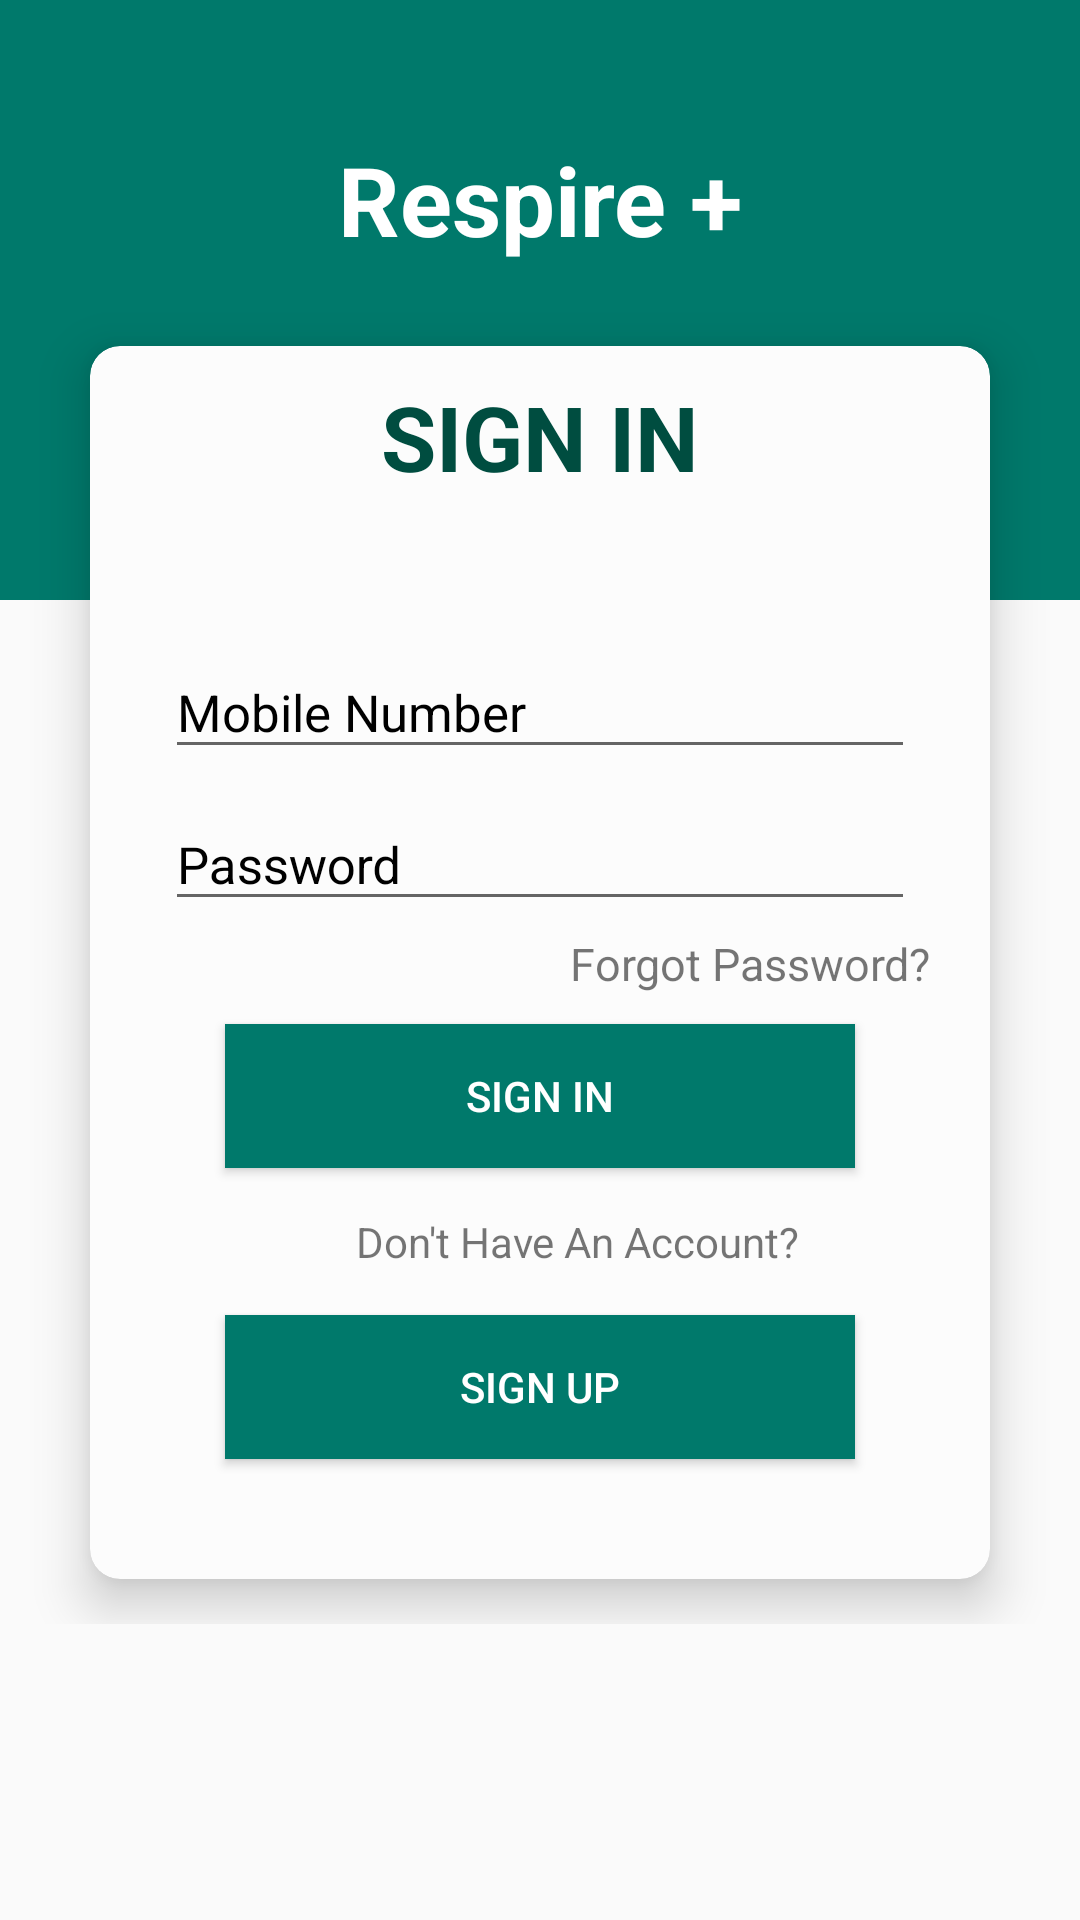

The Android layout XML behind this screen, and the referenced resources:
<!-- AndroidManifest.xml: application theme AppTheme -->
<!-- res/layout/login.xml -->
<?xml version="1.0" encoding="utf-8"?>
<RelativeLayout xmlns:android="http://schemas.android.com/apk/res/android"
    xmlns:app="http://schemas.android.com/apk/res-auto"
    android:orientation="vertical"
    android:layout_width="match_parent"
    android:layout_height="match_parent">
    <View
        android:layout_width="match_parent"
        android:layout_height="200dp"
        android:background="@color/colorPrimary" />
    <RelativeLayout
        android:id="@+id/rl_two_login"
        android:layout_width="match_parent"
        android:layout_height="wrap_content"
        android:layout_marginTop="45dp">
        <TextView
            android:id="@+id/tv_one_login"
            android:layout_width="match_parent"
            android:layout_height="wrap_content"
            android:text="Respire +"
            android:textAlignment="center"
            android:textColor="#ffffff"
            android:textSize="32sp"
            android:textStyle="bold" />
    </RelativeLayout>

        <LinearLayout
            android:layout_marginTop="-140dp"
            android:layout_width="match_parent"
            android:layout_height="wrap_content"
            android:orientation="vertical">
        <RelativeLayout
            android:layout_width="match_parent"
            android:layout_height="wrap_content">
            <android.support.v7.widget.CardView
                android:id="@+id/cv_one_login"
                android:layout_width="match_parent"
                android:layout_height="wrap_content"
                android:layout_centerHorizontal="true"
                android:layout_marginLeft="20dp"
                android:layout_marginRight="20dp"
                android:layout_marginTop="240dp"
                android:elevation="10dp"
                app:cardBackgroundColor="#fcfcfc"
                app:cardCornerRadius="10dp"
                app:cardElevation="10dp"
                app:cardPreventCornerOverlap="false"
                app:cardUseCompatPadding="true">
            <LinearLayout
                android:layout_width="match_parent"
                android:layout_height="match_parent"
                android:orientation="vertical">
            <TextView
                android:id="@+id/info"
                android:layout_width="match_parent"
                android:layout_height="wrap_content"
                android:gravity="center"
                android:layout_marginBottom="40dp"
                android:textSize="30sp"

                android:textStyle="bold"
                android:textColor="@color/colorPrimaryDark"
                android:layout_marginTop="10dp"
                android:text="@string/login_intro"/>
            <android.support.design.widget.TextInputLayout
                android:layout_width="match_parent"
                android:textColorHint="@android:color/black"
                android:layout_height="wrap_content">
            <android.support.design.widget.TextInputEditText
                android:id="@+id/MobileNo"
                android:drawableLeft="@drawable/mobile"
                android:layout_width="match_parent"
                android:layout_height="wrap_content"
                android:layout_marginTop="25dp"
                android:layout_marginLeft="25dp"
                android:layout_marginRight="25dp"
                android:hint="Mobile Number"
                android:textSize="17dp"
                android:inputType="phone"
                android:maxLines="1"
                android:textColor="@color/colorPrimary"/>
            </android.support.design.widget.TextInputLayout>
            <android.support.design.widget.TextInputLayout
                android:layout_width="match_parent"
                android:textColorHint="@android:color/black"
                android:layout_height="wrap_content">
            <android.support.design.widget.TextInputEditText
                android:id="@+id/Password"
                android:layout_width="match_parent"

                android:layout_height="wrap_content"
                android:drawableLeft="@drawable/lock"
                android:layout_marginTop="15dp"
                android:layout_marginLeft="25dp"
                android:layout_marginRight="25dp"
                android:hint="Password"
                android:textSize="17dp"
                android:inputType="textPassword"
                android:maxLines="1"
                android:textColor="@color/colorPrimary"/>
            </android.support.design.widget.TextInputLayout>
                <TextView
                    android:id="@+id/ForgotPwd"
                    android:layout_width="match_parent"
                    android:layout_height="wrap_content"
                    android:textSize="15dp"
                    android:layout_marginTop="4dp"
                    android:layout_marginRight="20dp"
                    android:text="Forgot Password?"
                    android:gravity="right"/>
            <Button
                android:id="@+id/Login"
                android:layout_width="match_parent"
                android:layout_height="wrap_content"
                android:text="sign in"
                android:textColor="#ffffff"
                android:background="@color/colorPrimary"
                android:layout_marginTop="10dp"
                android:layout_marginLeft="45dp"
                android:layout_marginRight="45dp"
                android:layout_marginBottom="15dp"/>

            

                <TextView
                    android:layout_width="match_parent"
                    android:layout_height="wrap_content"
                    android:layout_marginLeft="25dp"
                    android:text="Don't Have An Account?"

                    android:gravity="center"/>
                <Button
                    android:id="@+id/SignUp"
                    android:layout_width="match_parent"
                    android:layout_height="wrap_content"
                    android:text="SIGN UP"
                    android:textColor="#ffffff"
                    android:layout_marginTop="15dp"
                    android:layout_marginRight="45dp"
                    android:layout_marginLeft="45dp"
                    android:layout_marginBottom="40dp"
                    android:clickable="true"
                    android:textAllCaps="false"
                    android:background="@color/colorPrimary"/>

            </LinearLayout>
            </android.support.v7.widget.CardView>
        </RelativeLayout>
        </LinearLayout>
</RelativeLayout>
<!-- resources referenced by this layout -->
<resources>
  <color name="colorPrimary">#00796B</color>
  <color name="colorPrimaryDark">#004D40</color>
  <string name="login_intro">SIGN IN</string>
  <style name="AppTheme" parent="Theme.AppCompat.Light.DarkActionBar">
          
          <item name="colorPrimary">@color/colorPrimary</item>
          <item name="colorPrimaryDark">@color/colorPrimaryDark</item>
          <item name="colorAccent">@color/colorAccent</item>
      </style>
  <color name="colorAccent">#E91E63</color>
</resources>
